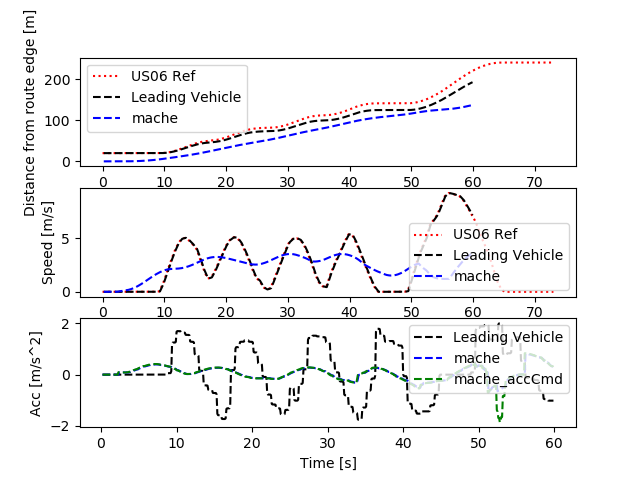

Values plotted in this chart, from the file beside it:
Realtime [sec], Sim Time [sec], Sim Time from MPC [sec], MPC runtime, v0_dist [m], v0_lane [-], v0_spd [m/s], v0_acc [m/s2], v1_dist [m], v1_lane [-], v1_spd [m/s], v1_acc [m/s2], v1_accCmd [m/s2]
0.0, 0.0, 0.0, 0.0, 0.0, 0.0, 0.0, 0.0, 0.0, 0.0, 0.0, 0.0, 0.0
0.0, 0.0, 0.0, 0.0, 0.0, 0.0, 0.0, 0.0, 0.0, 0.0, 0.0, 0.0, 0.0
0.0, 0.0, 0.0, 0.0, 0.0, 0.0, 0.0, 0.0, 0.0, 0.0, 0.0, 0.0, 0.0
0.0, 0.2, 0.0, 0.008145, 20.0, 0.0, 0.0, 0.0, 0.0, 0.0, 0.0, 0.0, 0.0
0.1161, 0.3, 0.0, 0.008559, 20.0, 0.0, 0.0, 0.0, 0.0, 0.0, 0.0, 0.0, 0.0
0.1288, 0.4, 0.0, 0.007777, 20.0, 0.0, 0.0, 0.0, 0.0, 0.0, 0.0, 0.0, 0.0
0.214, 0.5, 0.0, 0.008291, 20.0, 0.0, 0.0, 0.0, 0.0, 0.0, 0.0, 0.0, 0.0
0.3148, 0.6, 0.0, 0.009296, 20.0, 0.0, 0.0, 0.0, 0.0, 0.0, 0.0, 0.0, 0.0
0.4146, 0.7, 0.0, 0.008445, 20.0, 0.0, 0.0, 0.0, 0.0, 0.0, 0.0, 0.0, 0.0
0.5129, 0.8, 0.0, 0.007885, 20.0, 0.0, 0.0, 0.0, 0.0, 0.0, 0.0, 0.0, 0.0
0.6148, 0.9, 0.0, 0.003479, 20.0, 0.0, 0.0, 0.0, 0.0, 0.0, 0.0, 0.0, 0.0
0.7069, 1.0, 0.0, 0.009327, 20.0, 0.0, 0.0, 0.0, 0.0, 0.0, 0.0, 0.0, 0.0
0.8146, 1.1, 0.0, 0.008796, 20.0, 0.0, 0.0, 0.0, 0.0, 0.0, 0.0, 0.0, 0.0
0.9153, 1.2, 0.0, 0.00841, 20.0, 0.0, 0.0, 0.0, 0.0, 0.0, 0.0, 0.0, 0.0
1.114, 1.3, 0.0, 0.007532, 20.0, 0.0, 0.0, 0.0, 0.0, 0.0, 0.0, 0.0, 0.0
1.126, 1.4, 0.0, 0.009183, 20.0, 0.0, 0.0, 0.0, 0.0, 0.0, 0.0, 0.0, 0.0
1.215, 1.5, 0.0, 0.008349, 20.0, 0.0, 0.0, 0.0, 0.0, 0.0, 0.0, 0.0, 0.0
1.315, 1.6, 0.0, 0.008793, 20.0, 0.0, 0.0, 0.0, 0.0, 0.0, 0.0, 0.0, 0.0
1.414, 1.7, 0.0, 0.008175, 20.0, 0.0, 0.0, 0.0, 0.0, 0.0, 0.0, 0.0, 0.0
1.515, 1.8, 0.0, 0.009475, 20.0, 0.0, 0.0, 0.0, 0.0, 0.0, 0.0, 0.0, 0.0
1.616, 1.9, 0.0, 0.008678, 20.0, 0.0, 0.0, 0.0, 0.0, 0.0, 0.0, 0.0, 0.0
1.716, 2.0, 0.0, 0.009902, 20.0, 0.0, 0.0, 0.0, 0.0, 0.0, 0.0, 0.0, 0.0
1.817, 2.1, 0.0, 0.009462, 20.0, 0.0, 0.0, 0.0, 0.0, 0.0, 0.0, 0.0, 0.0
1.916, 2.2, 0.0, 0.009385, 20.0, 0.0, 0.0, 0.0, 0.0, 0.0, 0.0, 0.0, 0.0
2.016, 2.3, 2.1, 0.008025, 20.0, 0.0, 0.0, 0.0, 0.0, 0.0, 0.0, 0.0, 0.09435
2.214, 2.4, 2.1, 0.006442, 20.0, 0.0, 0.0, 0.0, 0.0009131, 0.0, 0.009131, 0.09131, 0.09435
2.223, 2.5, 2.2, 0.007423, 20.0, 0.0, 0.0, 0.0, 0.002739, 0.0, 0.01826, 0.09131, 0.09435
2.314, 2.6, 2.2, 0.009291, 20.0, 0.0, 0.0, 0.0, 0.005478, 0.0, 0.02739, 0.09131, 0.09435
2.415, 2.7, 2.5, 0.009796, 20.0, 0.0, 0.0, 0.0, 0.009131, 0.0, 0.03652, 0.09131, 0.08858
2.516, 2.8, 2.5, 0.01045, 20.0, 0.0, 0.0, 0.0, 0.01364, 0.0, 0.04509, 0.08572, 0.08858
2.617, 2.9, 2.7, 0.009688, 20.0, 0.0, 0.0, 0.0, 0.01901, 0.0, 0.05367, 0.08572, 0.08658
2.717, 3.0, 2.7, 0.0104, 20.0, 0.0, 0.0, 0.0, 0.02521, 0.0, 0.06205, 0.08379, 0.08658
2.817, 3.1, 2.9, 0.008689, 20.0, 0.0, 0.0, 0.0, 0.03225, 0.0, 0.07042, 0.08379, 0.08541
2.915, 3.2, 2.9, 0.009022, 20.0, 0.0, 0.0, 0.0, 0.04012, 0.0, 0.07869, 0.08266, 0.08541
3.015, 3.3, 3.1, 0.008837, 20.0, 0.0, 0.0, 0.0, 0.04882, 0.0, 0.08696, 0.08266, 0.08416
3.115, 3.4, 3.3, 0.008228, 20.0, 0.0, 0.0, 0.0, 0.05833, 0.0, 0.0951, 0.08144, 0.0927
3.315, 3.5, 3.3, 0.006502, 20.0, 0.0, 0.0, 0.0, 0.06874, 0.0, 0.1041, 0.08971, 0.0927
3.323, 3.6, 3.3, 0.009175, 20.0, 0.0, 0.0, 0.0, 0.08004, 0.0, 0.113, 0.08971, 0.0927
3.416, 3.7, 3.5, 0.00897, 20.0, 0.0, 0.0, 0.0, 0.09224, 0.0, 0.122, 0.08971, 0.1108
3.516, 3.8, 3.5, 0.01013, 20.0, 0.0, 0.0, 0.0, 0.1055, 0.0, 0.1327, 0.1073, 0.1108
3.617, 3.9, 3.7, 0.008869, 20.0, 0.0, 0.0, 0.0, 0.1199, 0.0, 0.1435, 0.1073, 0.1294
3.716, 4.0, 3.7, 0.008003, 20.0, 0.0, 0.0, 0.0, 0.1355, 0.0, 0.156, 0.1253, 0.1294
3.815, 4.1, 3.9, 0.008319, 20.0, 0.0, 0.0, 0.0, 0.1523, 0.0, 0.1685, 0.1253, 0.1509
3.915, 4.2, 3.9, 0.01044, 20.0, 0.0, 0.0, 0.0, 0.1706, 0.0, 0.1831, 0.1461, 0.1509
4.017, 4.3, 4.1, 0.008138, 20.0, 0.0, 0.0, 0.0, 0.1904, 0.0, 0.1977, 0.1461, 0.176
4.115, 4.4, 4.1, 0.008141, 20.0, 0.0, 0.0, 0.0, 0.2119, 0.0, 0.2148, 0.1703, 0.176
4.215, 4.5, 4.3, 0.008107, 20.0, 0.0, 0.0, 0.0, 0.2351, 0.0, 0.2318, 0.1703, 0.2008
4.415, 4.6, 4.3, 0.006027, 20.0, 0.0, 0.0, 0.0, 0.2602, 0.0, 0.2512, 0.1943, 0.2008
4.422, 4.7, 4.4, 0.008693, 20.0, 0.0, 0.0, 0.0, 0.2872, 0.0, 0.2707, 0.1943, 0.2125
4.515, 4.8, 4.4, 0.008447, 20.0, 0.0, 0.0, 0.0, 0.3164, 0.0, 0.2912, 0.2056, 0.2125
4.615, 4.9, 4.7, 0.009334, 20.0, 0.0, 0.0, 0.0, 0.3475, 0.0, 0.3118, 0.2056, 0.248
4.716, 5.0, 4.7, 0.007997, 20.0, 0.0, 0.0, 0.0, 0.3811, 0.0, 0.3358, 0.24, 0.248
4.814, 5.1, 4.9, 0.009108, 20.0, 0.0, 0.0, 0.0, 0.4171, 0.0, 0.3598, 0.24, 0.2718
4.915, 5.2, 4.9, 0.008399, 20.0, 0.0, 0.0, 0.0, 0.4557, 0.0, 0.3861, 0.2631, 0.2718
5.016, 5.3, 5.1, 0.008724, 20.0, 0.0, 0.0, 0.0, 0.497, 0.0, 0.4124, 0.2631, 0.2935
5.115, 5.4, 5.1, 0.008861, 20.0, 0.0, 0.0, 0.0, 0.541, 0.0, 0.4408, 0.2841, 0.2935
5.215, 5.5, 5.3, 0.009227, 20.0, 0.0, 0.0, 0.0, 0.588, 0.0, 0.4692, 0.2841, 0.3147
5.316, 5.6, 5.5, 0.008229, 20.0, 0.0, 0.0, 0.0, 0.6379, 0.0, 0.4997, 0.3045, 0.3356
5.515, 5.7, 5.5, 0.006608, 20.0, 0.0, 0.0, 0.0, 0.6911, 0.0, 0.5322, 0.3248, 0.3356
5.524, 5.8, 5.5, 0.008079, 20.0, 0.0, 0.0, 0.0, 0.7476, 0.0, 0.5646, 0.3248, 0.3356
... 541 more rows
